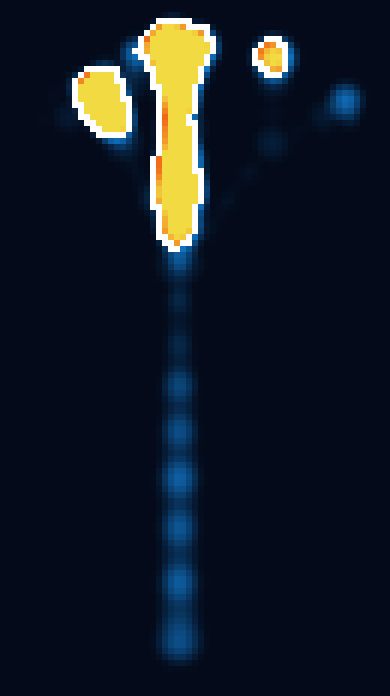

The data file committed next to this chart (first rows):
0.000000, 0.000000, 0.000000, 0.000000, 0.000000, 0.000000, 0.000000, 0.000000, 0.000000, 0.000000, 0.000000, 0.000000, 0.000000, 0.000000, 0.000000, 0.000000, 0.000000, 0.000000, 0.000000, 0.000000, 0.000000, 0.000000, 0.000000, 0.000000
0.000000, 0.000000, 0.000000, 0.000000, 0.000000, 0.000000, 0.000000, 0.000000, 0.000000, 0.000000, 0.000000, 0.000000, 0.000000, 0.000000, 0.000000, 0.000000, 0.000000, 0.000000, 0.000000, 0.000000, 0.000000, 0.000000, 0.000000, 0.000000
0.000000, 0.000000, 0.000000, 0.000000, 0.000000, 0.000000, 0.000000, 0.000000, 0.000000, 0.000000, 0.000000, 0.000000, 0.000000, 0.000000, 0.000000, 0.000000, 0.000000, 0.000000, 0.000000, 0.000000, 0.000000, 0.000000, 0.000000, 0.000000
0.000000, 0.000000, 0.000000, 0.000000, 0.000000, 0.000000, 0.000000, 0.000000, 0.000000, 0.000000, 0.000000, 0.000000, 0.000000, 0.000000, 0.000000, 0.000000, 0.000000, 0.000000, 0.000000, 0.000000, 0.000000, 0.000000, 0.000000, 0.000000
0.000000, 0.000000, 0.000000, 0.000000, 0.000000, 0.000000, 0.000000, 0.000000, 0.000000, 0.000000, 0.000000, 0.000000, 0.000000, 0.000000, 0.000000, 0.000000, 0.000000, 0.000000, 0.000000, 0.000000, 0.000000, 0.000000, 0.000000, 0.000000
0.000000, 0.000000, 0.000000, 0.000000, 0.000000, 0.000000, 0.000000, 0.000000, 0.000000, 0.000000, 0.000000, 0.000000, 0.000000, 0.000000, 0.000000, 0.000000, 0.000000, 0.000000, 0.000000, 0.000000, 0.000000, 0.006787, 0.01581, 0.0263
0.000000, 0.000000, 0.000000, 0.000000, 0.000000, 0.000000, 0.000000, 0.000000, 0.000000, 0.000000, 0.000000, 0.000000, 0.000000, 0.000000, 0.000000, 0.000000, 0.000000, 0.000000, 0.000000, 0.000032, 0.02051, 0.09336, 0.1505, 0.2113
0.000000, 0.000000, 0.000000, 0.000000, 0.000000, 0.000000, 0.000000, 0.000000, 0.000000, 0.000000, 0.000000, 0.000000, 0.000000, 0.000000, 0.000000, 0.000000, 0.000000, 0.000000, 0.000000, 0.008881, 0.101, 0.2448, 0.3359, 0.4392
0.000000, 0.000000, 0.000000, 0.000000, 0.000000, 0.000000, 0.000000, 0.000000, 0.000000, 0.000000, 0.000000, 0.000000, 0.000000, 0.000000, 0.000000, 0.000000, 0.000000, 0.000084, 0.000000, 0.02382, 0.1706, 0.3495, 0.457, 0.5465
0.000000, 0.000000, 0.000000, 0.000000, 0.000000, 0.000000, 0.000000, 0.000000, 0.000000, 0.000000, 0.000000, 0.000000, 0.000000, 0.000000, 0.000000, 0.001734, 0.01378, 0.02653, 0.01829, 0.02894, 0.1724, 0.3506, 0.4577, 0.4882
0.000000, 0.000000, 0.000000, 0.000000, 0.000000, 0.000000, 0.000000, 0.000000, 0.000000, 0.000000, 0.000000, 0.000000, 0.000000, 0.000265, 0.002460, 0.04831, 0.1312, 0.1669, 0.1259, 0.05173, 0.119, 0.2664, 0.3539, 0.337
0.000000, 0.000000, 0.000000, 0.000000, 0.000000, 0.000000, 0.000000, 0.000000, 0.000000, 0.000000, 0.000000, 0.003594, 0.02002, 0.06141, 0.1369, 0.2971, 0.4586, 0.4854, 0.3589, 0.1886, 0.1039, 0.1861, 0.2456, 0.2133
0.000000, 0.000000, 0.000000, 0.000000, 0.000000, 0.000000, 0.000000, 0.000000, 0.000000, 0.000000, 0.001587, 0.03467, 0.1326, 0.2809, 0.6026, 1.035, 1.32, 1.327, 1.02, 0.532, 0.1842, 0.1375, 0.1548, 0.1202
0.000000, 0.000000, 0.000000, 0.000000, 0.000000, 0.000000, 0.000000, 0.000000, 0.000000, 0.000000, 0.008242, 0.0862, 0.2801, 0.6571, 1.341, 2, 2.39, 2.39, 1.943, 1.191, 0.4438, 0.1492, 0.1082, 0.07687
0.000000, 0.000000, 0.000000, 0.000000, 0.000000, 0.000000, 0.000000, 0.000540, 0.003471, 0.003030, 0.009455, 0.1139, 0.377, 1.072, 2.017, 2.839, 3.312, 3.308, 2.764, 1.844, 0.8457, 0.1956, 0.09294, 0.06135
0.000000, 0.000000, 0.000000, 0.000000, 0.000000, 0.000000, 0.000000, 0.004015, 0.009810, 0.009060, 0.005940, 0.09072, 0.4073, 1.277, 2.375, 3.317, 3.877, 3.928, 3.385, 2.37, 1.186, 0.3014, 0.07817, 0.03991
0.000000, 0.000000, 0.000000, 0.000000, 0.000000, 0.000000, 0.000000, 0.004061, 0.009883, 0.009246, 0.007538, 0.04613, 0.3092, 1.159, 2.279, 3.31, 4.049, 4.223, 3.742, 2.717, 1.45, 0.4148, 0.05752, 0.0132
0.000000, 0.000000, 0.000000, 0.000000, 0.000000, 0.000000, 0.000000, 0.000592, 0.003704, 0.01481, 0.02792, 0.04864, 0.1609, 0.8002, 1.818, 2.933, 3.766, 4.034, 3.654, 2.724, 1.535, 0.5577, 0.09319, 0.000038
0.000000, 0.000000, 0.000000, 0.000000, 0.000000, 0.000000, 0.000691, 0.000595, 0.004606, 0.02746, 0.05033, 0.06115, 0.1029, 0.383, 1.177, 2.214, 3.043, 3.38, 3.132, 2.392, 1.441, 0.704, 0.1816, 0.001892
0.000000, 0.000000, 0.000000, 0.000000, 0.000000, 0.001009, 0.005088, 0.004819, 0.008105, 0.03387, 0.05888, 0.06869, 0.07192, 0.1288, 0.5339, 1.335, 2.071, 2.445, 2.357, 1.896, 1.328, 0.7462, 0.2371, 0.003423
0.000000, 0.000000, 0.000000, 0.000000, 0.000000, 0.001231, 0.005574, 0.005292, 0.005096, 0.02654, 0.04908, 0.05806, 0.04892, 0.03956, 0.1974, 0.6617, 1.211, 1.583, 1.69, 1.558, 1.193, 0.7029, 0.2349, 0.005498
0.000000, 0.000000, 0.000000, 0.000000, 0.000000, 0.000000, 0.001316, 0.001181, 0.000020, 0.01048, 0.02592, 0.03255, 0.0258, 0.01044, 0.03274, 0.3333, 0.7515, 1.094, 1.268, 1.217, 0.9631, 0.5688, 0.1869, 0.01701
0.000000, 0.000000, 0.000000, 0.000000, 0.000000, 0.000000, 0.000000, 0.000000, 0.000000, 0.000006, 0.003724, 0.006472, 0.003679, 0.000017, 0.003431, 0.08539, 0.3517, 0.6389, 0.8216, 0.8301, 0.6675, 0.3812, 0.1359, 0.03148
0.000000, 0.000000, 0.000000, 0.000000, 0.000000, 0.000000, 0.000000, 0.000000, 0.000000, 0.000000, 0.000000, 0.000000, 0.000000, 0.000000, 0.000555, 0.003674, 0.06538, 0.2409, 0.3909, 0.4486, 0.3901, 0.2452, 0.1062, 0.03989
0.000000, 0.000000, 0.000000, 0.000000, 0.000000, 0.000000, 0.000000, 0.000000, 0.000000, 0.000000, 0.000000, 0.000000, 0.000000, 0.000000, 0.000000, 0.000001, 0.003814, 0.04944, 0.1302, 0.1966, 0.2172, 0.1587, 0.07725, 0.0358
0.000000, 0.000000, 0.000000, 0.000000, 0.000000, 0.000000, 0.000000, 0.000000, 0.000000, 0.000000, 0.000000, 0.000000, 0.000000, 0.000000, 0.000000, 0.000000, 0.000316, 0.01816, 0.04805, 0.07935, 0.09889, 0.08897, 0.05796, 0.02124
0.000000, 0.000000, 0.000000, 0.000000, 0.000000, 0.000000, 0.000000, 0.000000, 0.000000, 0.000000, 0.000000, 0.000000, 0.000000, 0.000000, 0.000000, 0.000000, 0.000000, 0.003368, 0.02019, 0.03735, 0.04899, 0.05338, 0.03638, 0.008893
0.000000, 0.000000, 0.000000, 0.000000, 0.000000, 0.000000, 0.000000, 0.000000, 0.000000, 0.000000, 0.000000, 0.000000, 0.000000, 0.000000, 0.000000, 0.000000, 0.000000, 0.000000, 0.001043, 0.006966, 0.01222, 0.0233, 0.02885, 0.01536
0.000000, 0.000000, 0.000000, 0.000000, 0.000000, 0.000000, 0.000000, 0.000000, 0.000000, 0.000000, 0.000000, 0.000000, 0.000000, 0.000000, 0.000000, 0.000000, 0.000000, 0.000000, 0.000000, 0.000000, 0.001949, 0.01356, 0.03157, 0.02508
0.000000, 0.000000, 0.000000, 0.000000, 0.000000, 0.000000, 0.000000, 0.000000, 0.000000, 0.000000, 0.000000, 0.000000, 0.000000, 0.000000, 0.000000, 0.000000, 0.000000, 0.000000, 0.000000, 0.000000, 0.000818, 0.005310, 0.02176, 0.02417
0.000000, 0.000000, 0.000000, 0.000000, 0.000000, 0.000000, 0.000000, 0.000000, 0.000000, 0.000000, 0.000000, 0.000000, 0.000000, 0.000000, 0.000000, 0.000000, 0.000000, 0.000000, 0.000000, 0.000000, 0.000000, 0.000738, 0.0131, 0.02531
0.000000, 0.000000, 0.000000, 0.000000, 0.000000, 0.000000, 0.000000, 0.000000, 0.000000, 0.000000, 0.000000, 0.000000, 0.000000, 0.000000, 0.000000, 0.000000, 0.000000, 0.000000, 0.000000, 0.000000, 0.000000, 0.000000, 0.008984, 0.03112
0.000000, 0.000000, 0.000000, 0.000000, 0.000000, 0.000000, 0.000000, 0.000000, 0.000000, 0.000000, 0.000000, 0.000000, 0.000000, 0.000000, 0.000000, 0.000000, 0.000000, 0.000000, 0.000000, 0.000000, 0.000000, 0.000005, 0.007078, 0.04614
0.000000, 0.000000, 0.000000, 0.000000, 0.000000, 0.000000, 0.000000, 0.000000, 0.000000, 0.000000, 0.000000, 0.000000, 0.000000, 0.000000, 0.000000, 0.000000, 0.000000, 0.000000, 0.000000, 0.000000, 0.000000, 0.000092, 0.004997, 0.04913
0.000000, 0.000000, 0.000000, 0.000000, 0.000000, 0.000000, 0.000000, 0.000000, 0.000000, 0.000000, 0.000000, 0.000000, 0.000000, 0.000000, 0.000000, 0.000000, 0.000000, 0.000000, 0.000000, 0.000000, 0.000000, 0.000000, 0.002937, 0.02928
0.000000, 0.000000, 0.000000, 0.000000, 0.000000, 0.000000, 0.000000, 0.000000, 0.000000, 0.000000, 0.000000, 0.000000, 0.000000, 0.000000, 0.000000, 0.000000, 0.000000, 0.000000, 0.000000, 0.000000, 0.000000, 0.000000, 0.000598, 0.005513
0.000000, 0.000000, 0.000000, 0.000000, 0.000000, 0.000000, 0.000000, 0.000000, 0.000000, 0.000000, 0.000000, 0.000000, 0.000000, 0.000000, 0.000000, 0.000000, 0.000000, 0.000000, 0.000000, 0.000000, 0.000000, 0.000000, 0.000000, 0.000187
0.000000, 0.000000, 0.000000, 0.000000, 0.000000, 0.000000, 0.000000, 0.000000, 0.000000, 0.000000, 0.000000, 0.000000, 0.000000, 0.000000, 0.000000, 0.000000, 0.000000, 0.000000, 0.000000, 0.000000, 0.000000, 0.000000, 0.000000, 0.000000
0.000000, 0.000000, 0.000000, 0.000000, 0.000000, 0.000000, 0.000000, 0.000000, 0.000000, 0.000000, 0.000000, 0.000000, 0.000000, 0.000000, 0.000000, 0.000000, 0.000000, 0.000000, 0.000000, 0.000000, 0.000000, 0.000000, 0.000000, 0.000000
0.000000, 0.000000, 0.000000, 0.000000, 0.000000, 0.000000, 0.000000, 0.000000, 0.000000, 0.000000, 0.000000, 0.000000, 0.000000, 0.000000, 0.000000, 0.000000, 0.000000, 0.000000, 0.000000, 0.000000, 0.000000, 0.000000, 0.000000, 0.000000
0.000000, 0.000000, 0.000000, 0.000000, 0.000000, 0.000000, 0.000000, 0.000000, 0.000000, 0.000000, 0.000000, 0.000000, 0.000000, 0.000000, 0.000000, 0.000000, 0.000000, 0.000000, 0.000000, 0.000000, 0.000000, 0.000000, 0.000000, 0.000000
0.000000, 0.000000, 0.000000, 0.000000, 0.000000, 0.000000, 0.000000, 0.000000, 0.000000, 0.000000, 0.000000, 0.000000, 0.000000, 0.000000, 0.000000, 0.000000, 0.000000, 0.000000, 0.000000, 0.000000, 0.000000, 0.000000, 0.000000, 0.000000
0.000000, 0.000000, 0.000000, 0.000000, 0.000000, 0.000000, 0.000000, 0.000000, 0.000000, 0.000000, 0.000000, 0.000000, 0.000000, 0.000000, 0.000000, 0.000000, 0.000000, 0.000000, 0.000000, 0.000000, 0.000000, 0.000000, 0.000000, 0.000000
0.000000, 0.000000, 0.000000, 0.000000, 0.000000, 0.000000, 0.000000, 0.000000, 0.000000, 0.000000, 0.000000, 0.000000, 0.000000, 0.000000, 0.000000, 0.000000, 0.000000, 0.000000, 0.000000, 0.000000, 0.000000, 0.000000, 0.000000, 0.000000
0.000000, 0.000000, 0.000000, 0.000000, 0.000000, 0.000000, 0.000000, 0.000000, 0.000000, 0.000000, 0.000000, 0.000000, 0.000000, 0.000000, 0.000000, 0.000000, 0.000000, 0.000000, 0.000000, 0.000000, 0.000000, 0.000000, 0.000000, 0.000000
0.000000, 0.000000, 0.000000, 0.000000, 0.000000, 0.000000, 0.000000, 0.000000, 0.000000, 0.000000, 0.000000, 0.000000, 0.000000, 0.000000, 0.000000, 0.000000, 0.000000, 0.000000, 0.000000, 0.000000, 0.000000, 0.000000, 0.000000, 0.000000
0.000000, 0.000000, 0.000000, 0.000000, 0.000000, 0.000000, 0.000000, 0.000000, 0.000000, 0.000000, 0.000000, 0.000000, 0.000000, 0.000000, 0.000000, 0.000000, 0.000000, 0.000000, 0.000000, 0.000000, 0.000000, 0.000000, 0.000000, 0.000000
0.000000, 0.000000, 0.000000, 0.000000, 0.000000, 0.000000, 0.000000, 0.000000, 0.000000, 0.000000, 0.000000, 0.000000, 0.000000, 0.000000, 0.000000, 0.000000, 0.000000, 0.000000, 0.000000, 0.000000, 0.000000, 0.000000, 0.000000, 0.000000
0.000000, 0.000000, 0.000000, 0.000000, 0.000000, 0.000000, 0.000000, 0.000000, 0.000000, 0.000000, 0.000000, 0.000000, 0.000000, 0.000000, 0.000000, 0.000000, 0.000000, 0.000000, 0.000000, 0.000000, 0.000000, 0.000000, 0.000000, 0.000000
0.000000, 0.000000, 0.000000, 0.000000, 0.000000, 0.000000, 0.000000, 0.000000, 0.000000, 0.000000, 0.000000, 0.000000, 0.000000, 0.000000, 0.000000, 0.000000, 0.000000, 0.000000, 0.000000, 0.000000, 0.000000, 0.000000, 0.000000, 0.000000
0.000000, 0.000000, 0.000000, 0.000000, 0.000000, 0.000000, 0.000000, 0.000000, 0.000000, 0.000000, 0.000000, 0.000000, 0.000000, 0.000000, 0.000000, 0.000000, 0.000000, 0.000000, 0.000000, 0.000000, 0.000000, 0.000000, 0.000000, 0.000000
0.000000, 0.000000, 0.000000, 0.000000, 0.000000, 0.000000, 0.000000, 0.000000, 0.000000, 0.000000, 0.000000, 0.000000, 0.000000, 0.000000, 0.000000, 0.000000, 0.000000, 0.000000, 0.000000, 0.000000, 0.000000, 0.000000, 0.000000, 0.000000
0.000000, 0.000000, 0.000000, 0.000000, 0.000000, 0.000000, 0.000000, 0.000000, 0.000000, 0.000000, 0.000000, 0.000000, 0.000000, 0.000000, 0.000000, 0.000000, 0.000000, 0.000000, 0.000000, 0.000000, 0.000000, 0.000000, 0.000000, 0.000000
0.000000, 0.000000, 0.000000, 0.000000, 0.000000, 0.000000, 0.000000, 0.000000, 0.000000, 0.000000, 0.000000, 0.000000, 0.000000, 0.000000, 0.000000, 0.000000, 0.000000, 0.000000, 0.000000, 0.000000, 0.000000, 0.000000, 0.000000, 0.000000
0.000000, 0.000000, 0.000000, 0.000000, 0.000000, 0.000000, 0.000000, 0.000000, 0.000000, 0.000000, 0.000000, 0.000000, 0.000000, 0.000000, 0.000000, 0.000000, 0.000000, 0.000000, 0.000000, 0.000000, 0.000000, 0.000000, 0.000000, 0.000000
0.000000, 0.000000, 0.000000, 0.000000, 0.000000, 0.000000, 0.000000, 0.000000, 0.000000, 0.000000, 0.000000, 0.000000, 0.000000, 0.000000, 0.000000, 0.000000, 0.000000, 0.000000, 0.000000, 0.000000, 0.000000, 0.000000, 0.000000, 0.000000
0.000000, 0.000000, 0.000000, 0.000000, 0.000000, 0.000000, 0.000000, 0.000000, 0.000000, 0.000000, 0.000000, 0.000000, 0.000000, 0.000000, 0.000000, 0.000000, 0.000000, 0.000000, 0.000000, 0.000000, 0.000000, 0.000000, 0.000000, 0.000000
0.000000, 0.000000, 0.000000, 0.000000, 0.000000, 0.000000, 0.000000, 0.000000, 0.000000, 0.000000, 0.000000, 0.000000, 0.000000, 0.000000, 0.000000, 0.000000, 0.000000, 0.000000, 0.000000, 0.000000, 0.000000, 0.000000, 0.000000, 0.000000
0.000000, 0.000000, 0.000000, 0.000000, 0.000000, 0.000000, 0.000000, 0.000000, 0.000000, 0.000000, 0.000000, 0.000000, 0.000000, 0.000000, 0.000000, 0.000000, 0.000000, 0.000000, 0.000000, 0.000000, 0.000000, 0.000000, 0.000000, 0.000000
0.000000, 0.000000, 0.000000, 0.000000, 0.000000, 0.000000, 0.000000, 0.000000, 0.000000, 0.000000, 0.000000, 0.000000, 0.000000, 0.000000, 0.000000, 0.000000, 0.000000, 0.000000, 0.000000, 0.000000, 0.000000, 0.000000, 0.000000, 0.000000
0.000000, 0.000000, 0.000000, 0.000000, 0.000000, 0.000000, 0.000000, 0.000000, 0.000000, 0.000000, 0.000000, 0.000000, 0.000000, 0.000000, 0.000000, 0.000000, 0.000000, 0.000000, 0.000000, 0.000000, 0.000000, 0.000000, 0.000000, 0.000000
... 55 more rows
